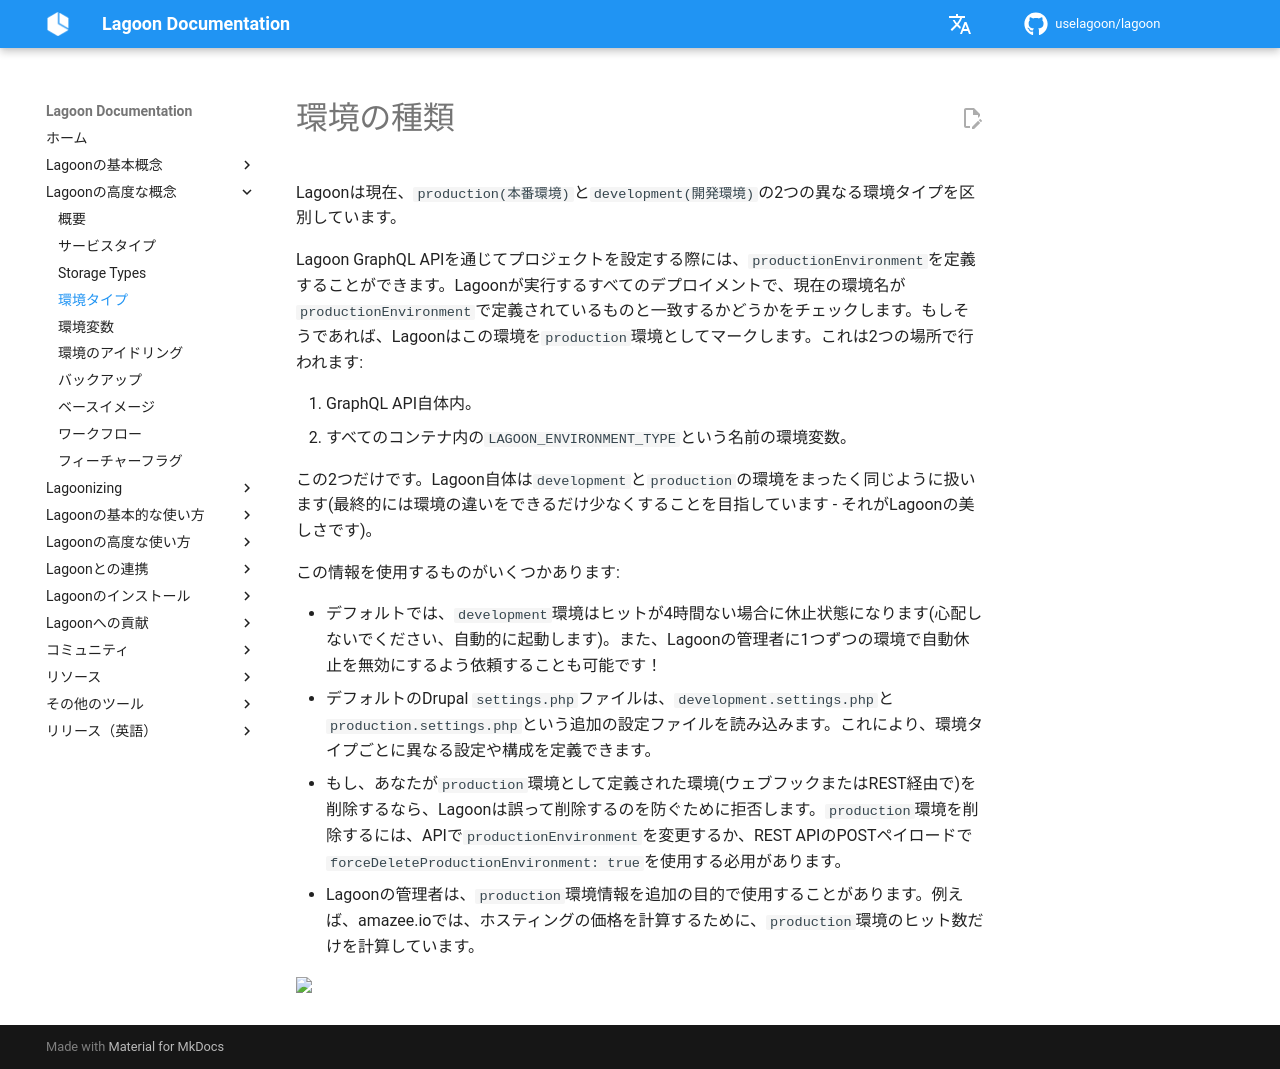

repository: uselagoon/lagoon · page: ja/concepts-advanced/environment-types/index.html · generator: mkdocs

# 環境の種類

Lagoonは現在、`production(本番環境)`と`development(開発環境)`の2つの異なる環境タイプを区別しています。

Lagoon GraphQL APIを通じてプロジェクトを設定する際には、`productionEnvironment`を定義することができます。Lagoonが実行するすべてのデプロイメントで、現在の環境名が`productionEnvironment`で定義されているものと一致するかどうかをチェックします。もしそうであれば、Lagoonはこの環境を`production`環境としてマークします。これは2つの場所で行われます:

1. GraphQL API自体内。
2. すべてのコンテナ内の`LAGOON_ENVIRONMENT_TYPE`という名前の環境変数。

この2つだけです。Lagoon自体は`development`と`production`の環境をまったく同じように扱います(最終的には環境の違いをできるだけ少なくすることを目指しています - それがLagoonの美しさです)。

この情報を使用するものがいくつかあります:

* デフォルトでは、`development`環境はヒットが4時間ない場合に休止状態になります(心配しないでください、自動的に起動します)。また、Lagoonの管理者に1つずつの環境で自動休止を無効にするよう依頼することも可能です！
* デフォルトのDrupal `settings.php`ファイルは、`development.settings.php`と `production.settings.php`という追加の設定ファイルを読み込みます。これにより、環境タイプごとに異なる設定や構成を定義できます。
* もし、あなたが`production`環境として定義された環境(ウェブフックまたはREST経由で)を削除するなら、Lagoonは誤って削除するのを防ぐために拒否します。`production`環境を削除するには、APIで`productionEnvironment`を変更するか、REST APIのPOSTペイロードで`forceDeleteProductionEnvironment: true`を使用する必用があります。
* Lagoonの管理者は、`production`環境情報を追加の目的で使用することがあります。例えば、amazee.ioでは、ホスティングの価格を計算するために、`production`環境のヒット数だけを計算しています。
